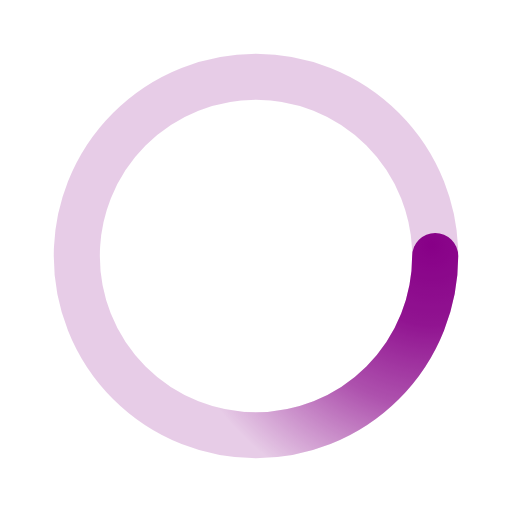
t = 0.00 s
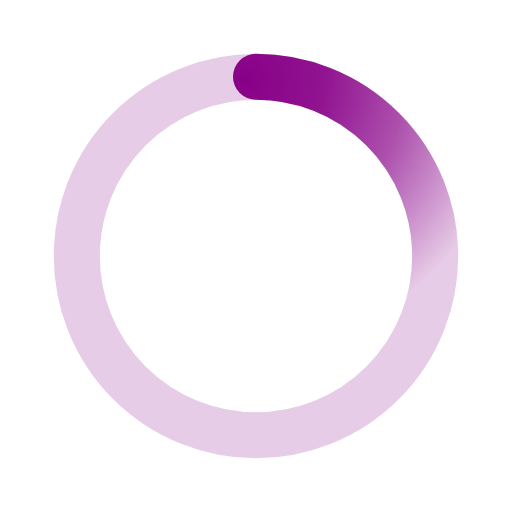
t = 0.50 s
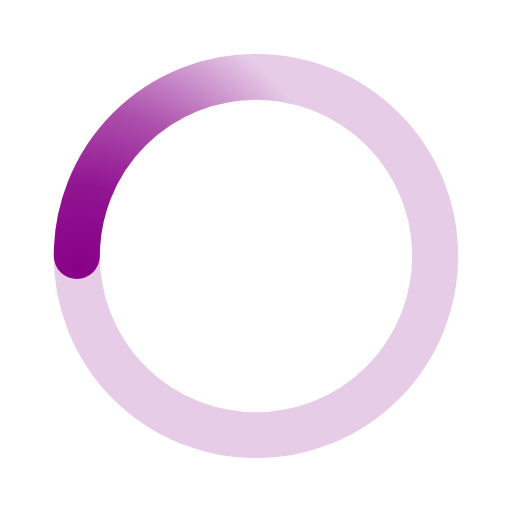
t = 1.00 s
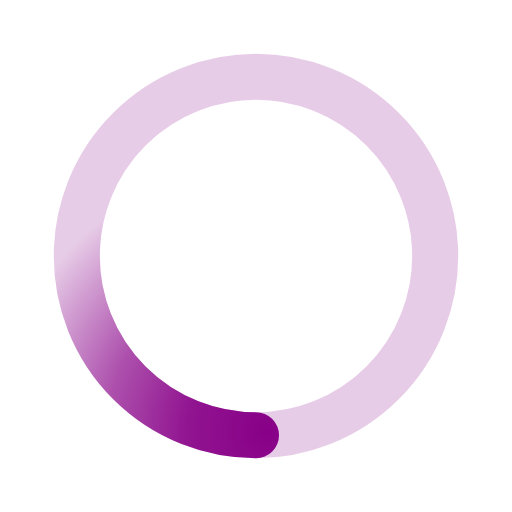
t = 1.50 s

The animated SVG that drew these frames (rendered in a browser with its animation timeline set to each time). Animation: 1 SMIL element (animateTransform=1); one cycle of 2.00 s, repeats indefinitely.

﻿<svg xmlns="http://www.w3.org/2000/svg" viewBox="0 0 200 200" data-inject-url="https://www.svgbackgrounds.com/svg/preloaders/tube-spinner.svg" loading="lazy">
   <radialGradient id="a--inject-12" cx=".66" fx=".66" cy=".3125" fy=".3125" gradientTransform="scale(1.5)">
      <stop class="loader-svg-stop-color" offset="0" stop-color="#808"></stop>
      <stop class="loader-svg-stop-color" offset=".3" stop-color="#808" stop-opacity=".9"></stop>
      <stop class="loader-svg-stop-color" offset=".6" stop-color="#808" stop-opacity=".6"></stop>
      <stop class="loader-svg-stop-color" offset=".8" stop-color="#808" stop-opacity=".3"></stop>
      <stop class="loader-svg-stop-color" offset="1" stop-color="#808" stop-opacity="0"></stop>
   </radialGradient>
   <circle transform-origin="center" fill="none" stroke="url(#a--inject-12)" stroke-width="18" stroke-linecap="round" stroke-dasharray="200 1000" stroke-dashoffset="0" cx="100" cy="100" r="70">      
   <animateTransform type="rotate" attributeName="transform" calcMode="spline" dur="2" values="360;0" keyTimes="0;1" keySplines="0 0 1 1" repeatCount="indefinite"></animateTransform>
   </circle>
   <circle class="loader-svg-stroke" transform-origin="center" fill="none" opacity=".2" stroke="#808" stroke-width="18" stroke-linecap="round" cx="100" cy="100" r="70"></circle>
</svg>